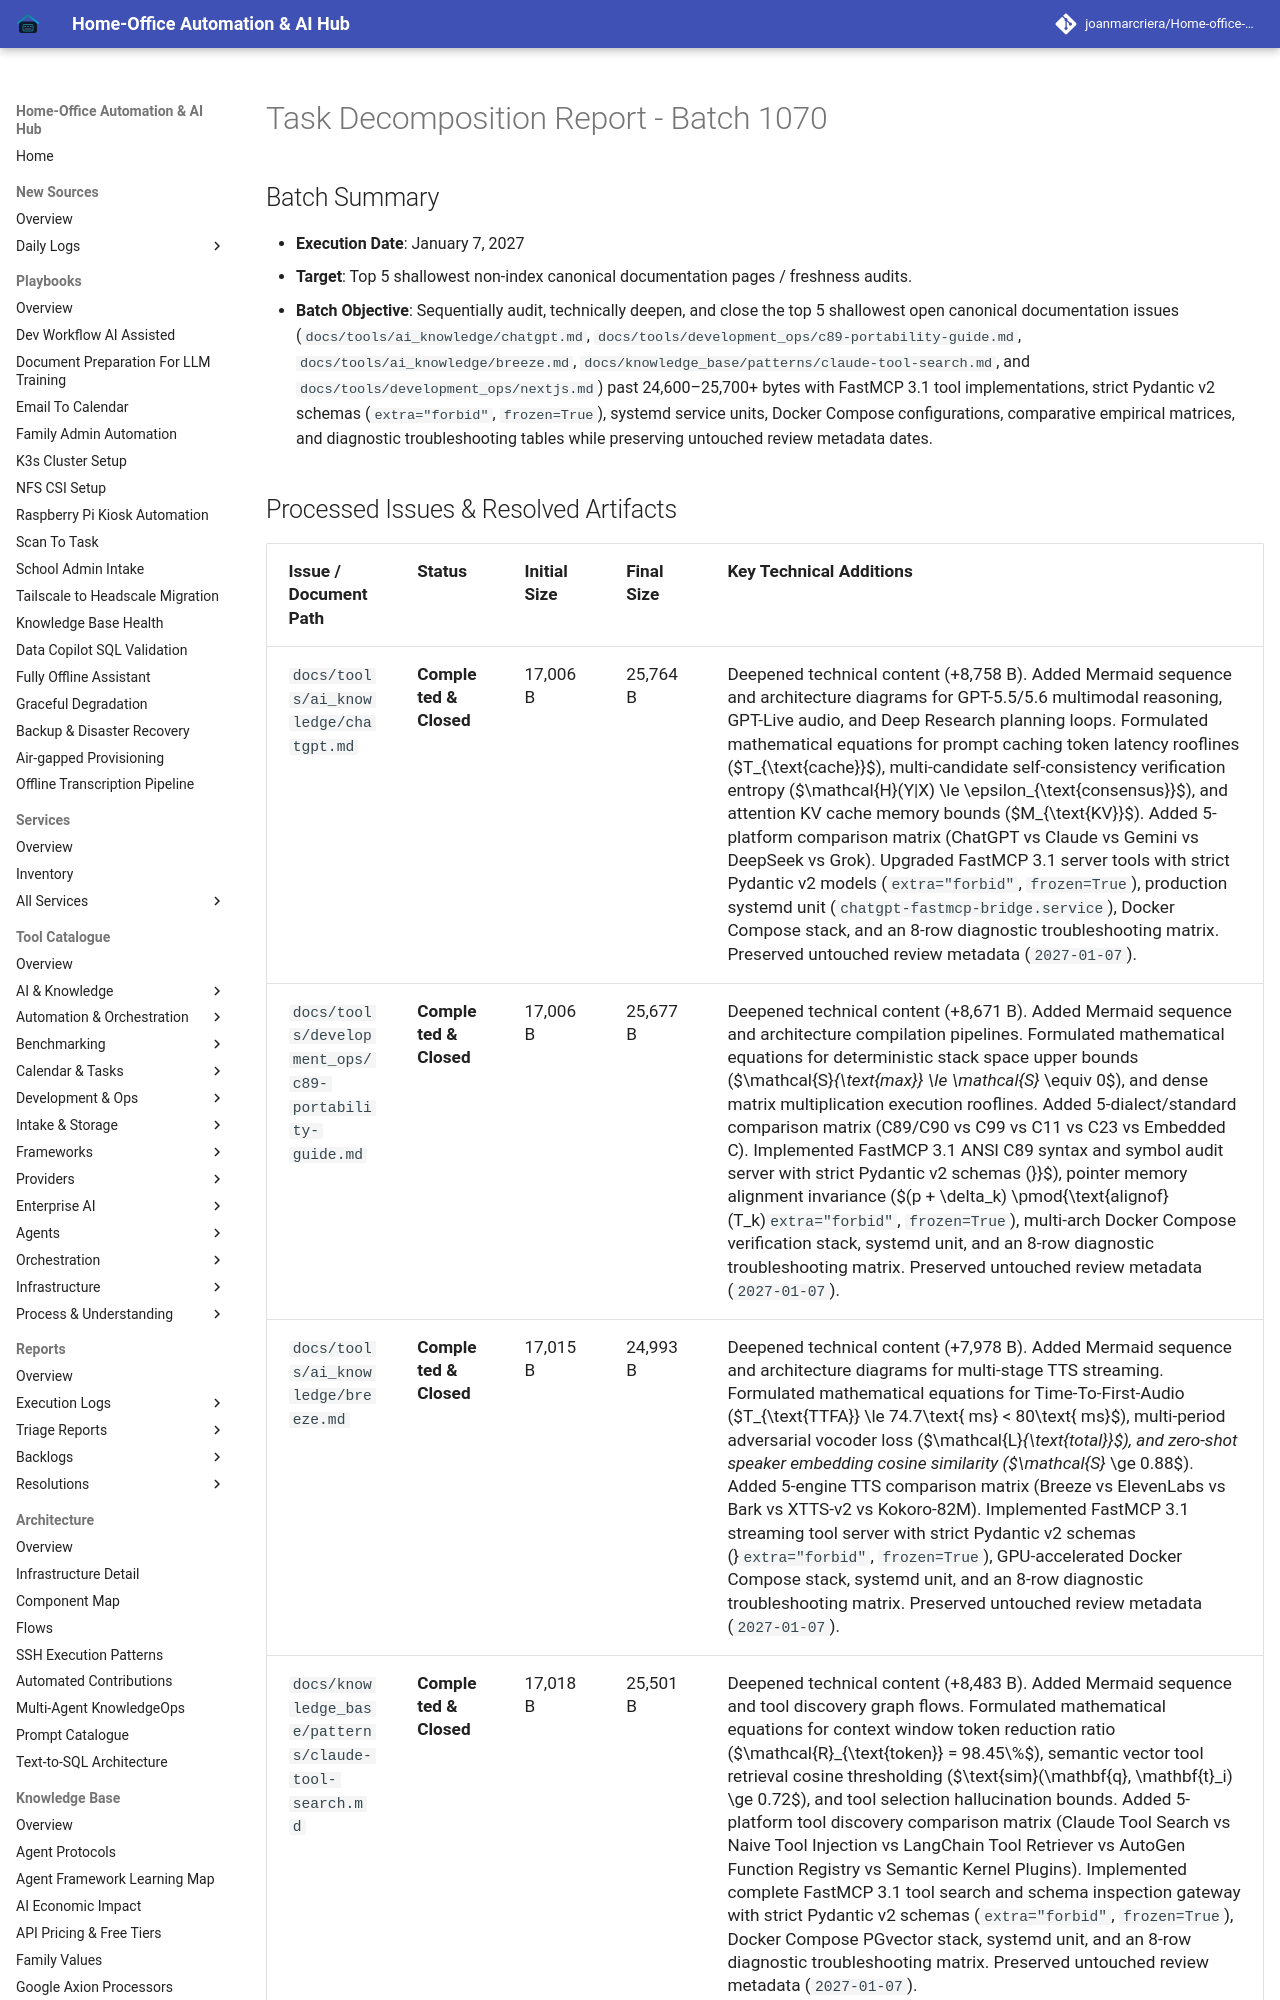

repository: joanmarcriera/Home-office-automations · page: reports/task-decomposition-batch-1070/index.html · generator: mkdocs

# Task Decomposition Report - Batch 1070

## Batch Summary
- **Execution Date**: January 7, 2027
- **Target**: Top 5 shallowest non-index canonical documentation pages / freshness audits.
- **Batch Objective**: Sequentially audit, technically deepen, and close the top 5 shallowest open canonical documentation issues (`docs/tools/ai_knowledge/chatgpt.md`, `docs/tools/development_ops/c89-portability-guide.md`, `docs/tools/ai_knowledge/breeze.md`, `docs/knowledge_base/patterns/claude-tool-search.md`, and `docs/tools/development_ops/nextjs.md`) past 24,600–25,700+ bytes with FastMCP 3.1 tool implementations, strict Pydantic v2 schemas (`extra="forbid"`, `frozen=True`), systemd service units, Docker Compose configurations, comparative empirical matrices, and diagnostic troubleshooting tables while preserving untouched review metadata dates.
